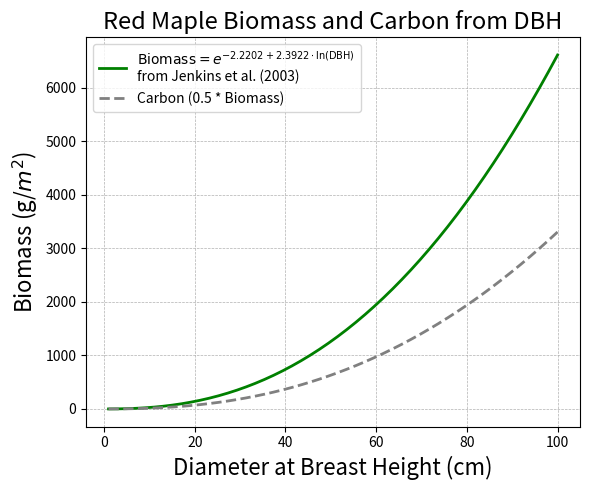
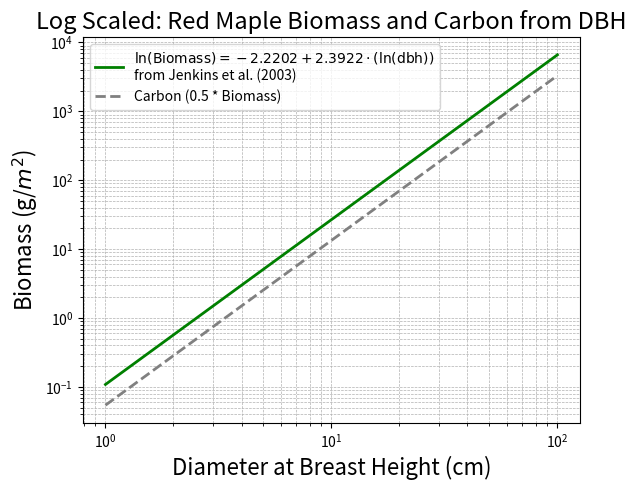
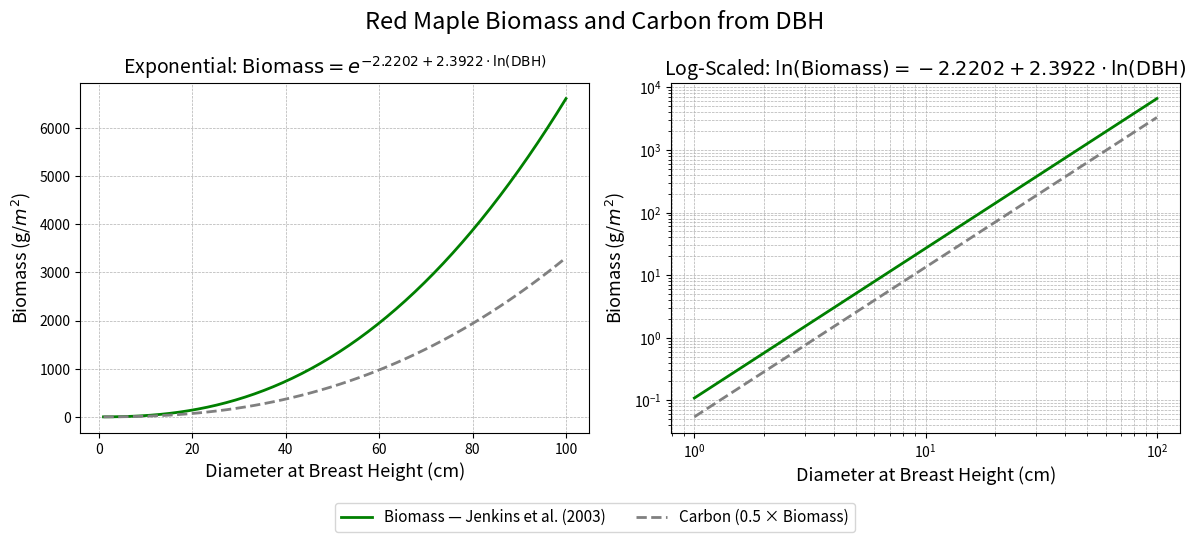

Write the Python code that produced these figures, in order.
# -*- coding: utf-8 -*-
"""
Created on Sun Nov 30 18:53:37 2025

@author: mraco
"""

import numpy as np
import matplotlib.pyplot as plt

#equation parameters
intercept = -2.2202
slope = 2.3922

#range of dbh values 
dbh_values = np.linspace(1, 100)

#Calculate the biomass values using the equation
#biomass = exp(intercept + slope * log(dbh))
biomass_values = np.exp(intercept + slope * np.log(dbh_values))

#carbon values are about half
carbon_values = 0.5 * biomass_values


#Original Plot, shows the exponential growth pattern 
plt.figure(figsize=(6, 5))
plt.plot(dbh_values, biomass_values, color = 'green', linewidth = 2, label = r'$\text{Biomass} = e^{-2.2202 + 2.3922 \cdot \ln(\text{DBH})}$' '\nfrom Jenkins et al. (2003)')
plt.plot(dbh_values, carbon_values, label='Carbon (0.5 * Biomass)', color = 'gray', linestyle = '--', linewidth = 2)
plt.title('Red Maple Biomass and Carbon from DBH', fontsize = 17)
plt.xlabel('Diameter at Breast Height (cm)' , fontsize = 16)
plt.ylabel('Biomass (g/$m^2$)', fontsize = 16)
plt.legend()
plt.grid(True, which = 'both', linestyle='--', linewidth = 0.5)
plt.tight_layout()
plt.show()


# Same plot but this time on a log log scale
plt.figure(figsize=(6, 5))
plt.loglog(dbh_values, biomass_values, color='green', linewidth=2, label=r'$\ln(\text{Biomass}) = -2.2202 + 2.3922 \cdot (\ln(\text{dbh}))$' '\n' 'from Jenkins et al. (2003)')
plt.loglog(dbh_values, carbon_values, label='Carbon (0.5 * Biomass)', color = 'gray', linestyle = '--', linewidth = 2)
plt.title('Log Scaled: Red Maple Biomass and Carbon from DBH', fontsize=17)
plt.xlabel('Diameter at Breast Height (cm)', fontsize=16)
plt.ylabel('Biomass (g/$m^2$)', fontsize=16)
plt.legend()
plt.grid(True, which = 'both', linestyle = '--', linewidth = 0.5)
plt.tight_layout()
plt.show() 


#combined plot, assistance with combined plot from GoogleAI
fig, (ax1, ax2) = plt.subplots(1, 2, figsize=(12, 5))
fig.suptitle('Red Maple Biomass and Carbon from DBH', fontsize = 17)

#Exponential graph
ax1.plot(dbh_values, biomass_values, color='green', linewidth = 2,
         label=r'Biomass — Jenkins et al. (2003)')
ax1.plot(dbh_values, carbon_values, label = 'Carbon (0.5 × Biomass)', color = 'gray', linestyle = '--', linewidth = 2)
ax1.set_title(r'Exponential: $\text{Biomass} = e^{-2.2202 + 2.3922 \cdot \ln(\text{DBH})}$', fontsize = 14)
ax1.set_xlabel('Diameter at Breast Height (cm)', fontsize = 13)
ax1.set_ylabel('Biomass (g/$m^2$)', fontsize = 13)
ax1.grid(True, which = 'both', linestyle = '--', linewidth = 0.5)

#Log log graph
ax2.loglog(dbh_values, biomass_values, color='green', linewidth = 2,
           label = r'Biomass — Jenkins et al. (2003)')
ax2.loglog(dbh_values, carbon_values, label = 'Carbon (0.5 × Biomass)', color = 'gray', linestyle = '--', linewidth = 2)
ax2.set_title(r'Log-Scaled: $\ln(\text{Biomass}) = -2.2202 + 2.3922 \cdot \ln(\text{DBH})$', fontsize = 14)
ax2.set_xlabel('Diameter at Breast Height (cm)', fontsize = 13)
ax2.set_ylabel('Biomass (g/$m^2$)', fontsize = 13)
ax2.grid(True, which = 'both', linestyle = '--', linewidth = 0.5)

#Combined legend at the bottom
handles, labels = ax1.get_legend_handles_labels()
fig.legend(handles, labels, loc = 'lower center', ncol = 2, fontsize = 11, bbox_to_anchor = (0.5, -0.08))

plt.tight_layout()
plt.show()
